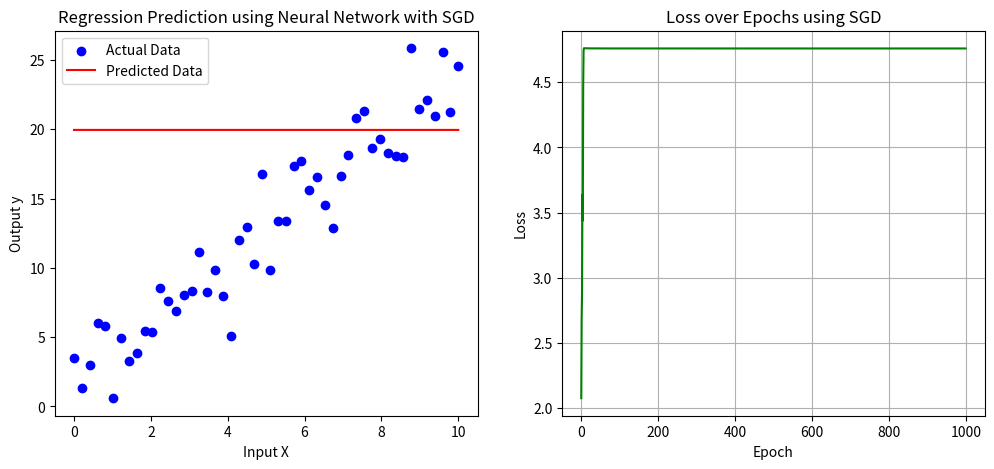

Python code for this plot:
import numpy as np
import matplotlib.pyplot as plt


def sigmoid(x):
    return 1 / (1 + np.exp(-x))


def sigmoid_derivative(x):
    return x * (1 - x)


# Generate synthetic regression data
np.random.seed(0)
X = np.linspace(0, 10, 50).reshape(-1, 1)  # 50 data points
y = 2.5 * X + np.random.randn(50, 1) * 2  # Linear relation with noise

# Initialize weights and bias
w_hidden = np.random.rand(1, 3)  # 1 input neuron -> 3 hidden neurons
b_hidden = np.random.rand(1, 3)
w_output = np.random.rand(3, 1)  # 3 hidden neurons -> 1 output neuron
b_output = np.random.rand(1, 1)

learning_rate = 0.1
epochs = 1000  # Number of epochs
loss_history = []

for epoch in range(epochs):
    total_loss = 0
    for i in range(len(X)):
        x_sample = X[i].reshape(1, -1)  # Select one sample
        y_sample = y[i].reshape(1, -1)

        # Forward Pass
        hidden_input = np.dot(x_sample, w_hidden) + b_hidden
        hidden_output = sigmoid(hidden_input)
        final_input = np.dot(hidden_output, w_output) + b_output
        final_output = final_input  # Using linear activation for regression

        # Compute error
        error = y_sample - final_output
        loss = np.abs(error).mean()
        total_loss += loss

        # Backpropagation (Stochastic Gradient Descent - SGD)
        output_gradient = error  # Derivative of linear activation is 1
        w_output += learning_rate * np.dot(hidden_output.T, output_gradient)
        b_output += learning_rate * output_gradient

        hidden_error = np.dot(output_gradient, w_output.T)
        hidden_gradient = hidden_error * sigmoid_derivative(hidden_output)
        w_hidden += learning_rate * np.dot(x_sample.T, hidden_gradient)
        b_hidden += learning_rate * hidden_gradient

    # Store loss history
    loss_history.append(total_loss / len(X))

    # Print loss every 100 epochs
    if epoch % 100 == 0:
        print(f"Epoch {epoch}, Loss: {total_loss / len(X)}")

# Plot actual vs predicted values
plt.figure(figsize=(12, 5))
plt.subplot(1, 2, 1)
plt.scatter(X, y, label="Actual Data", color="blue")
predicted_y = np.dot(sigmoid(np.dot(X, w_hidden) + b_hidden), w_output) + b_output
plt.plot(X, predicted_y, label="Predicted Data", color="red")
plt.xlabel("Input X")
plt.ylabel("Output y")
plt.title("Regression Prediction using Neural Network with SGD")
plt.legend()

# Plot loss history
plt.subplot(1, 2, 2)
plt.plot(range(epochs), loss_history, color="green")
plt.xlabel("Epoch")
plt.ylabel("Loss")
plt.title("Loss over Epochs using SGD")
plt.grid()

plt.show()

# Print final results
print("Final Updated Weights (Hidden Layer):")
print(w_hidden)
print("Final Updated Weights (Output Layer):")
print(w_output)
print("Final Updated Bias (Hidden Layer):")
print(b_hidden)
print("Final Updated Bias (Output Layer):")
print(b_output)
